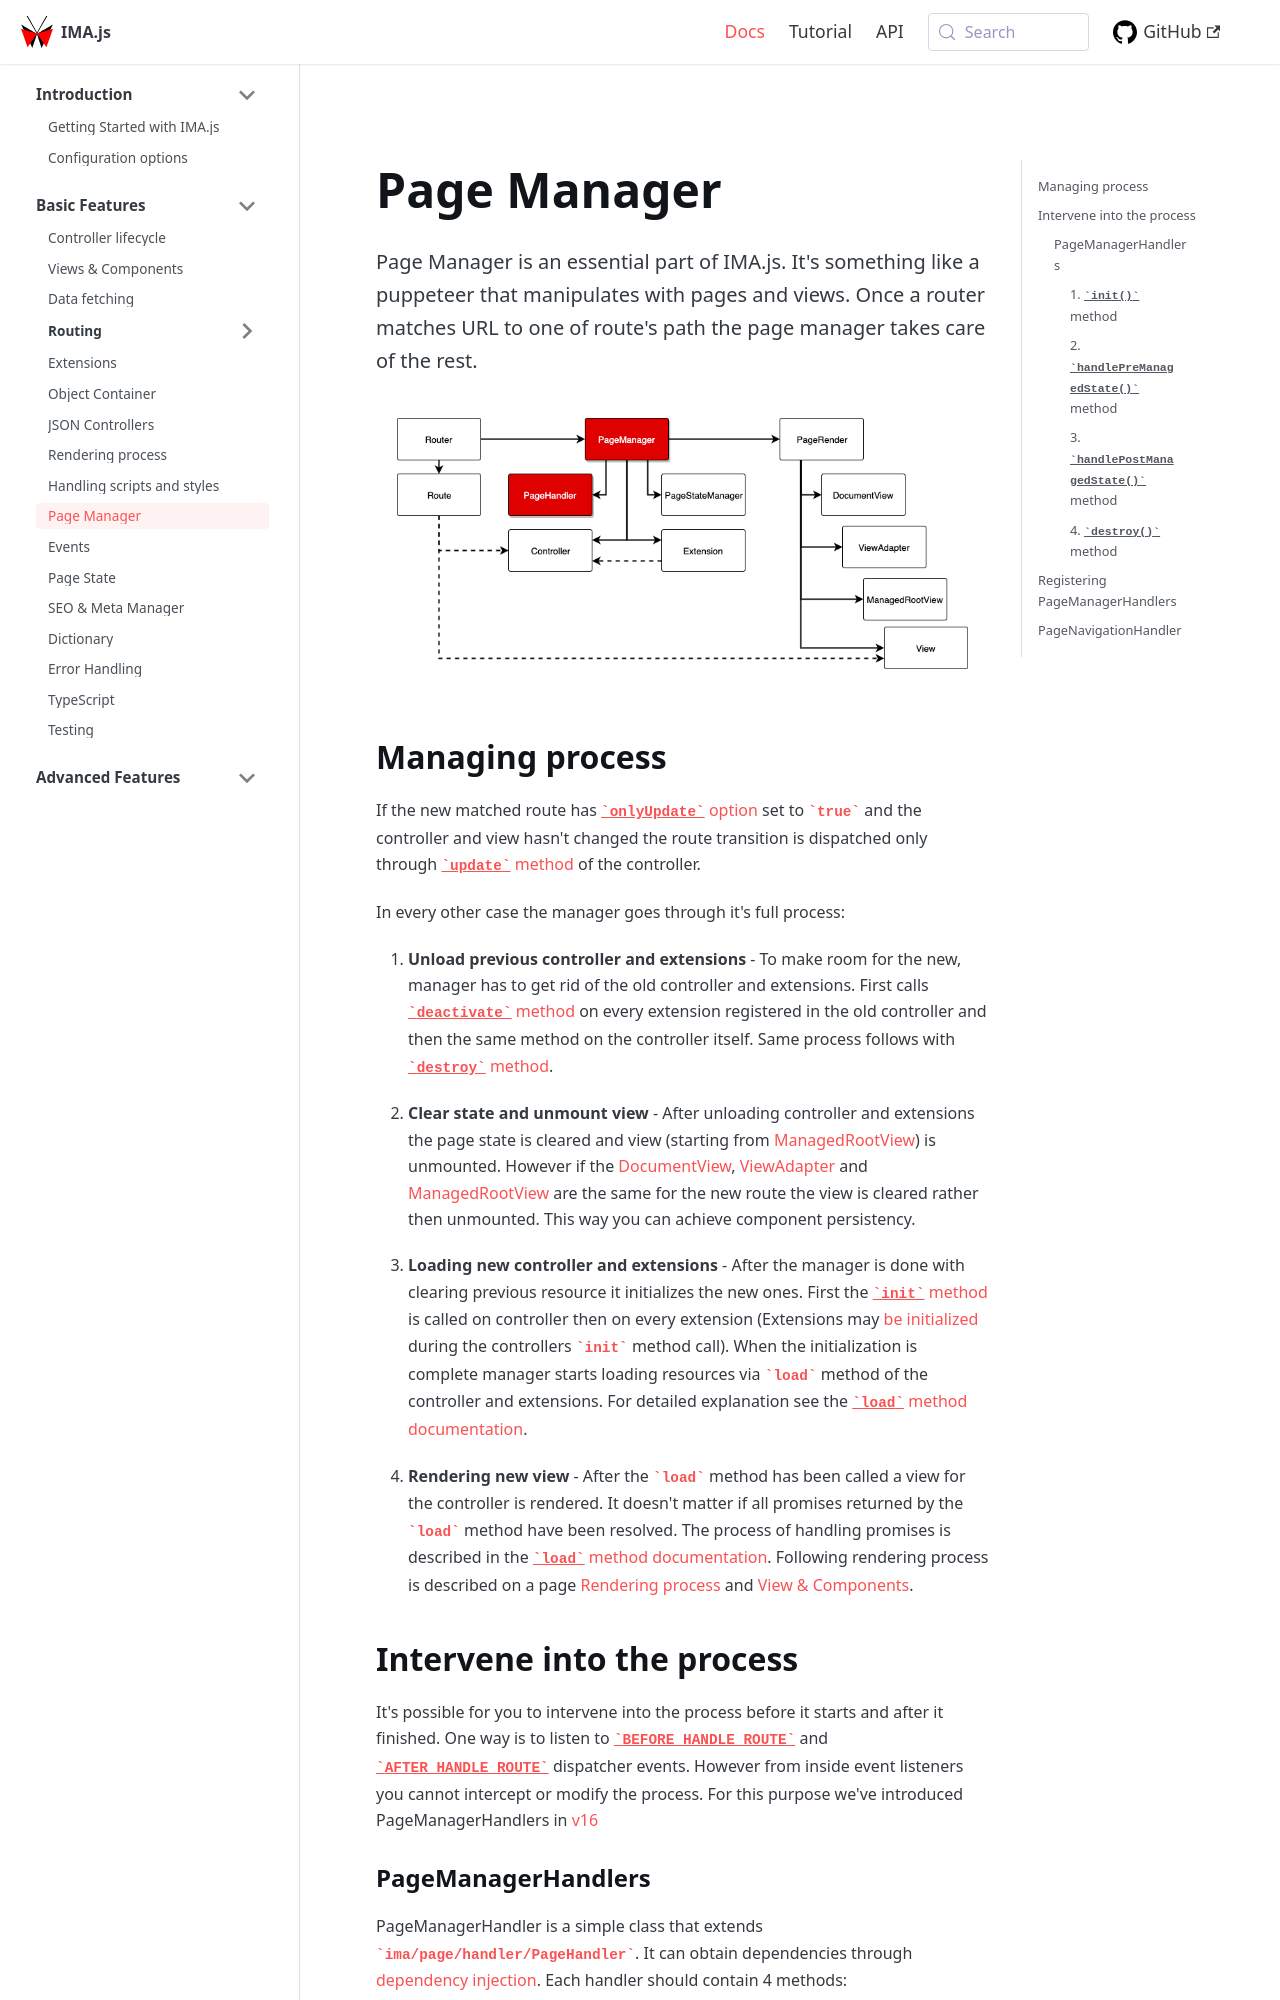

repository: seznam/ima · page: basic-features/page-manager/index.html · generator: jekyll

---
title: Page Manager
description: Basic features > Page Manager and app rendering
---

Page Manager is an essential part of IMA.js. It's something like a puppeteer that manipulates with pages and views. Once a router matches URL to one of route's path the page manager takes care of the rest.

![](/img/docs/diagram-page-manager.png)

## Managing process

If the new matched route has [`onlyUpdate` option](./routing/introduction#onlyupdate) set to `true` and the controller and view hasn't changed the route transition is dispatched only through [`update` method](./controller-lifecycle#update-client) of the controller.

In every other case the manager goes through it's full process:

1. **Unload previous controller and extensions** - To make room for the new, manager has to get rid of the old controller and extensions. First calls [`deactivate` method](./controller-lifecycle#deactivate-client) on every extension registered in the old controller and then the same method on the controller itself.
Same process follows with [`destroy` method](./controller-lifecycle#destroy-client).

2. **Clear state and unmount view** - After unloading controller and extensions the page state is cleared and view (starting from [ManagedRootView](./rendering-process#managedrootview)) is unmounted. However if the [DocumentView](./rendering-process#documentview), [ViewAdapter](./rendering-process#viewadapter) and [ManagedRootView](./rendering-process#managedrootview) are the same for the new route the view is cleared rather then unmounted. This way you can achieve component persistency.

3. **Loading new controller and extensions** - After the manager is done with clearing previous resource it initializes the new ones. First the [`init` method](./controller-lifecycle#init-serverclient) is called on controller then on every extension (Extensions may [be initialized](./extensions#how-to-use-extensions) during the controllers `init` method call).
When the initialization is complete manager starts loading resources via `load` method of the controller and extensions. For detailed explanation see the [`load` method documentation](./controller-lifecycle#load-serverclient).

4. **Rendering new view** - After the `load` method has been called a view for the controller is rendered. It doesn't matter if all promises returned by the `load` method have been resolved. The process of handling promises is described in the [`load` method documentation](./controller-lifecycle#load-serverclient).  Following rendering process is described on a page [Rendering process](./rendering-process) and [View & Components](./views-and-components).
